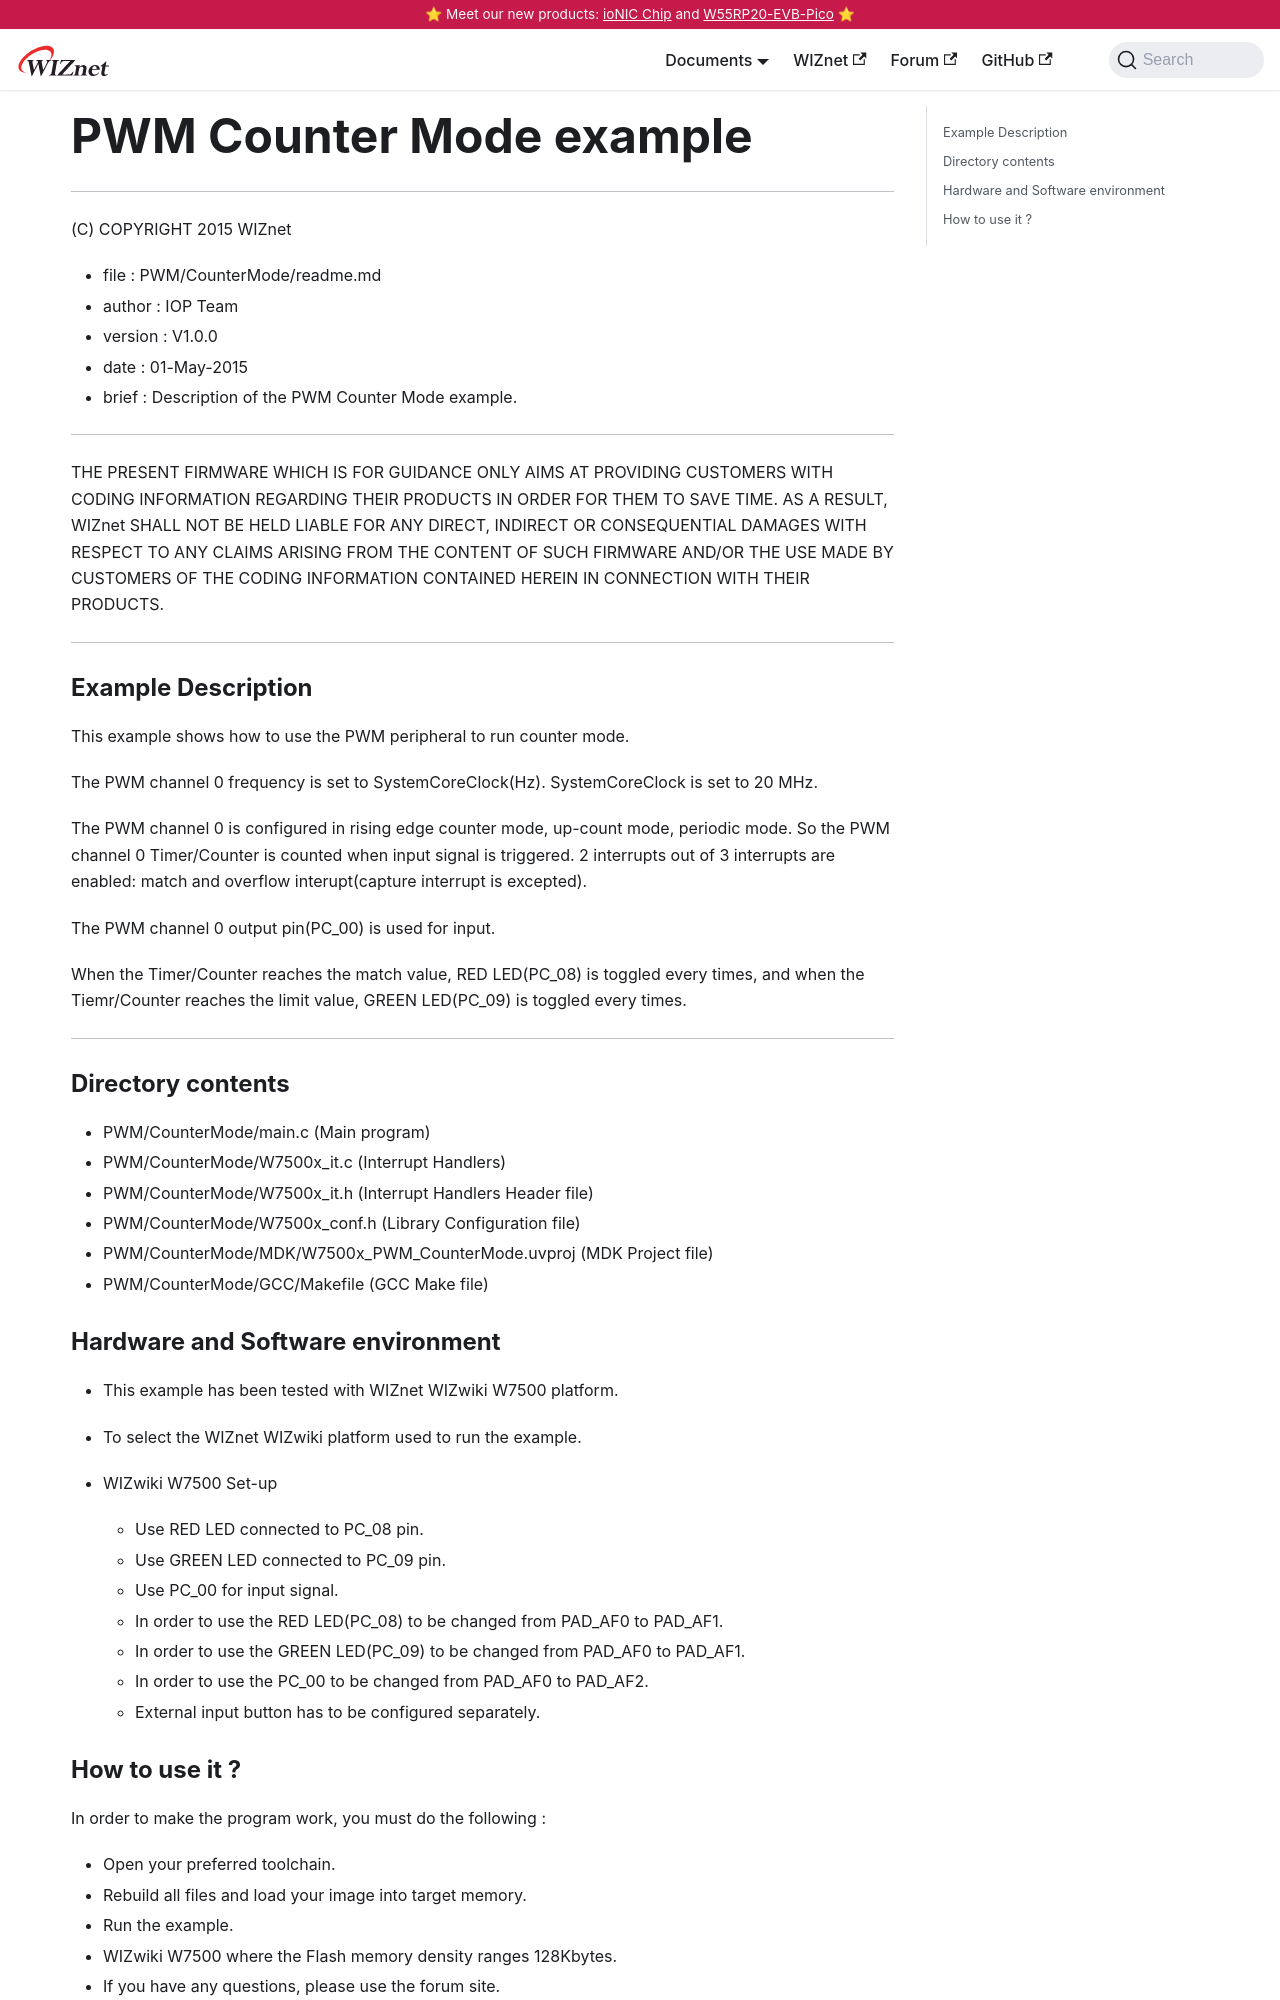

repository: Wiznet/document_framework · page: Product/Chip/MCU/W7500/Peripherals-internal/countermode.html · generator: docusaurus

---
id: countermode
title: PWM Counter Mode example
date: 2020-06-10
--- 

******************************************************************************
(C) COPYRIGHT 2015 WIZnet

  * file    : PWM/CounterMode/readme.md
  * author  : IOP Team
  * version : V1.0.0
  * date    : 01-May-2015
  * brief   : Description of the PWM Counter Mode example.
******************************************************************************
THE PRESENT FIRMWARE WHICH IS FOR GUIDANCE ONLY AIMS AT PROVIDING CUSTOMERS
WITH CODING INFORMATION REGARDING THEIR PRODUCTS IN ORDER FOR THEM TO SAVE
TIME. AS A RESULT, WIZnet SHALL NOT BE HELD LIABLE FOR ANY
DIRECT, INDIRECT OR CONSEQUENTIAL DAMAGES WITH RESPECT TO ANY CLAIMS ARISING
FROM THE CONTENT OF SUCH FIRMWARE AND/OR THE USE MADE BY CUSTOMERS OF THE
CODING INFORMATION CONTAINED HEREIN IN CONNECTION WITH THEIR PRODUCTS.
******************************************************************************

### Example Description 

This example shows how to use the PWM peripheral to run counter mode.

The PWM channel 0 frequency is set to SystemCoreClock(Hz). SystemCoreClock is set to 20 MHz.

The PWM channel 0 is configured in rising edge counter mode, up-count mode, periodic mode. So the PWM channel 0 Timer/Counter is counted when input signal is triggered. 2 interrupts out of 3 interrupts are enabled: match and overflow interupt(capture interrupt is excepted).

The PWM channel 0 output pin(PC_00) is used for input.

When the Timer/Counter reaches the match value, RED LED(PC_08) is toggled every times, 
and when the Tiemr/Counter reaches the limit value, GREEN LED(PC_09) is toggled every times.

------------------------------------------------------------------------------------
### Directory contents 

  - PWM/CounterMode/main.c                  (Main program) 
  - PWM/CounterMode/W7500x_it.c             (Interrupt Handlers)
  - PWM/CounterMode/W7500x_it.h             (Interrupt Handlers Header file)
  - PWM/CounterMode/W7500x_conf.h           (Library Configuration file)
  - PWM/CounterMode/MDK/W7500x_PWM_CounterMode.uvproj    (MDK Project file)
  - PWM/CounterMode/GCC/Makefile            (GCC Make file)
